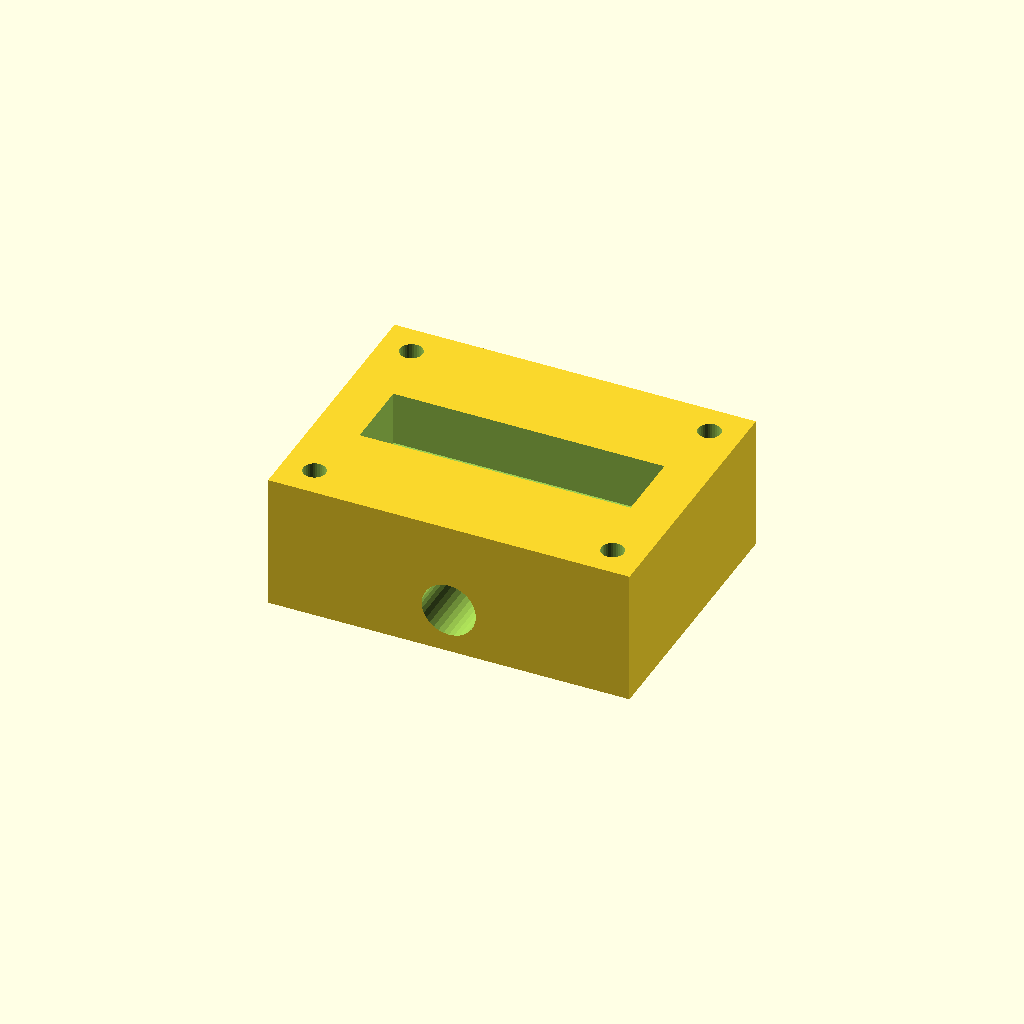
Cell 1 — every parameter at its default value.
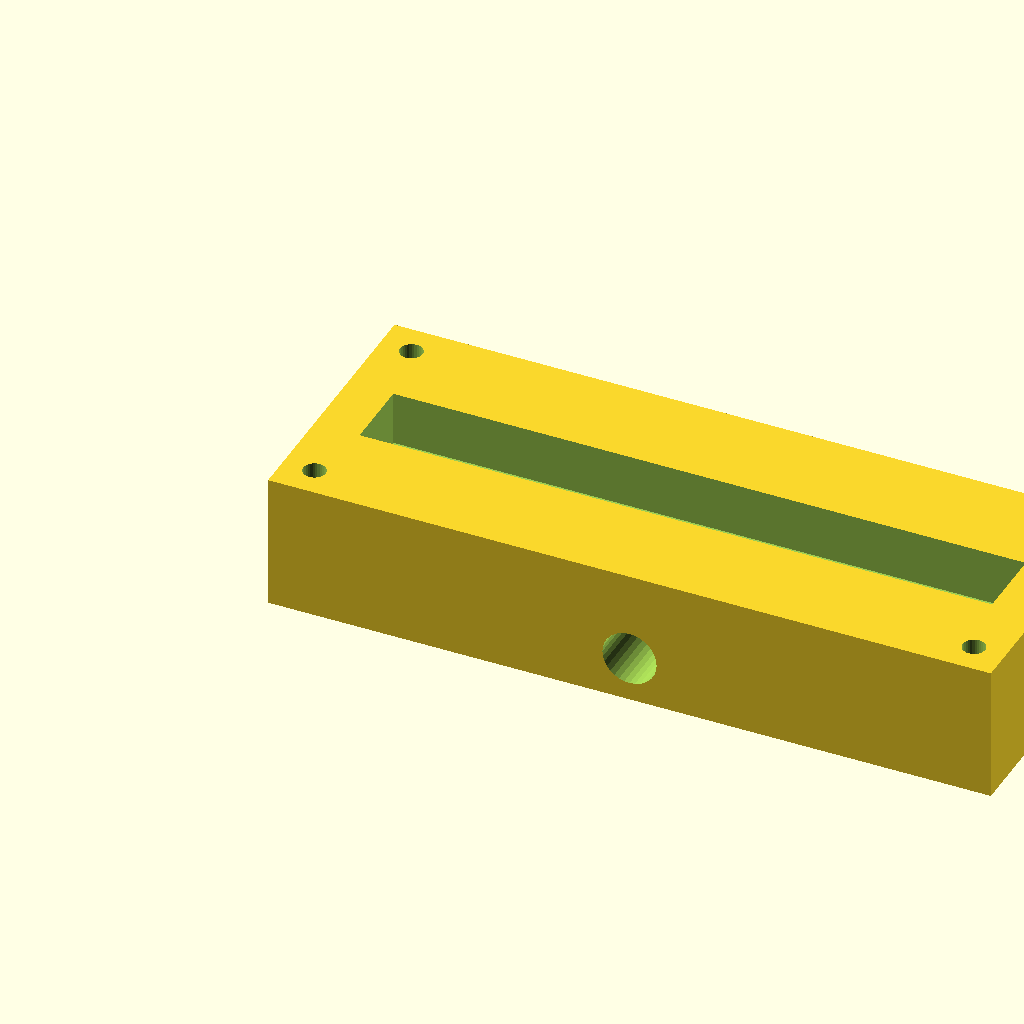
Cell 2: block_l = 160 (everything else at default).
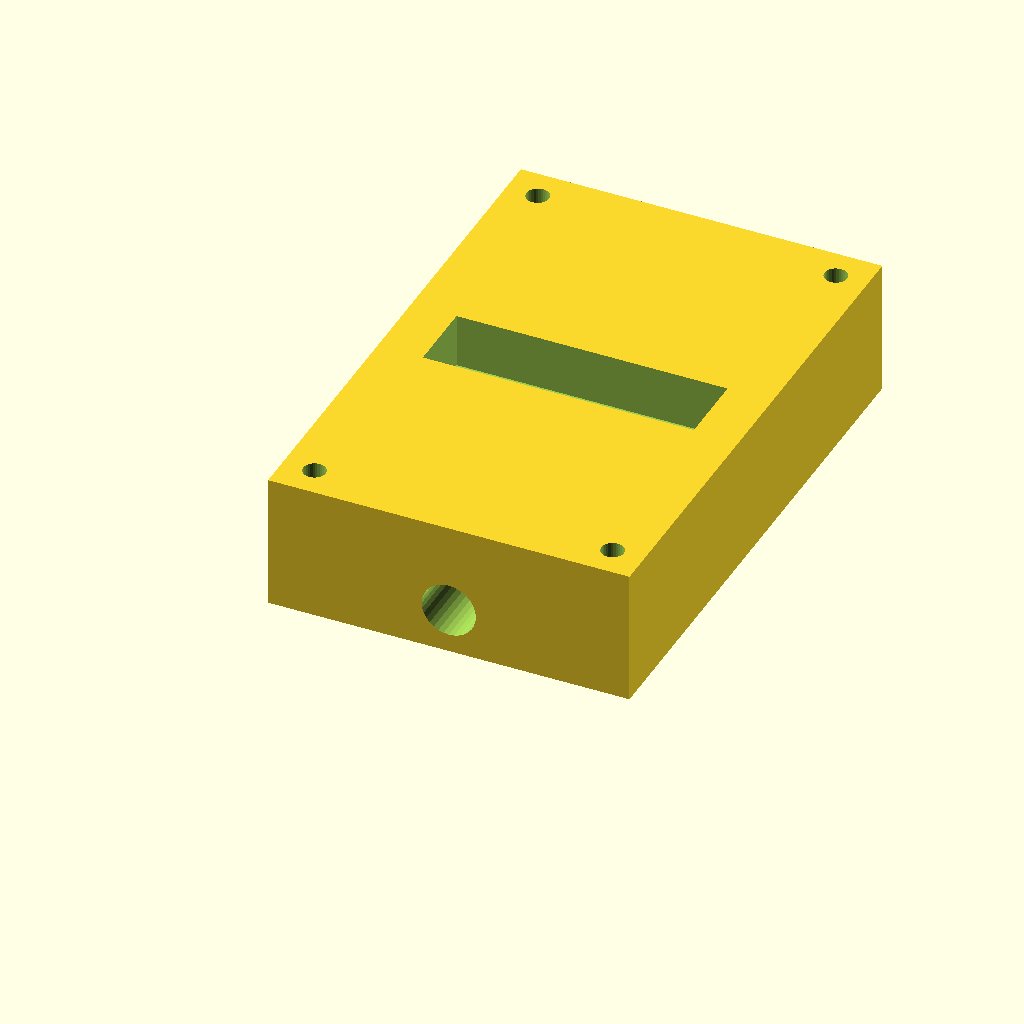
Cell 3: block_w = 120 (everything else at default).
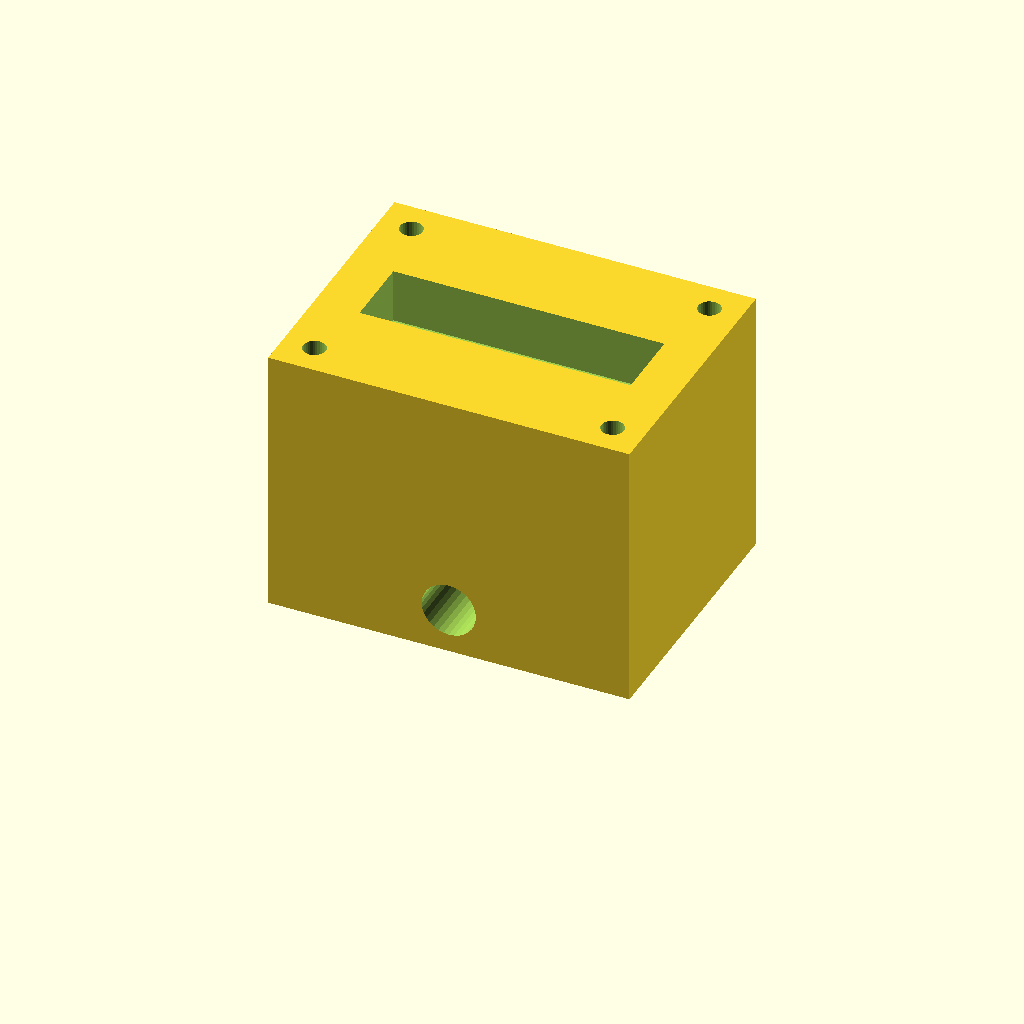
Cell 4 — block_h set to 60, the other parameters unchanged.
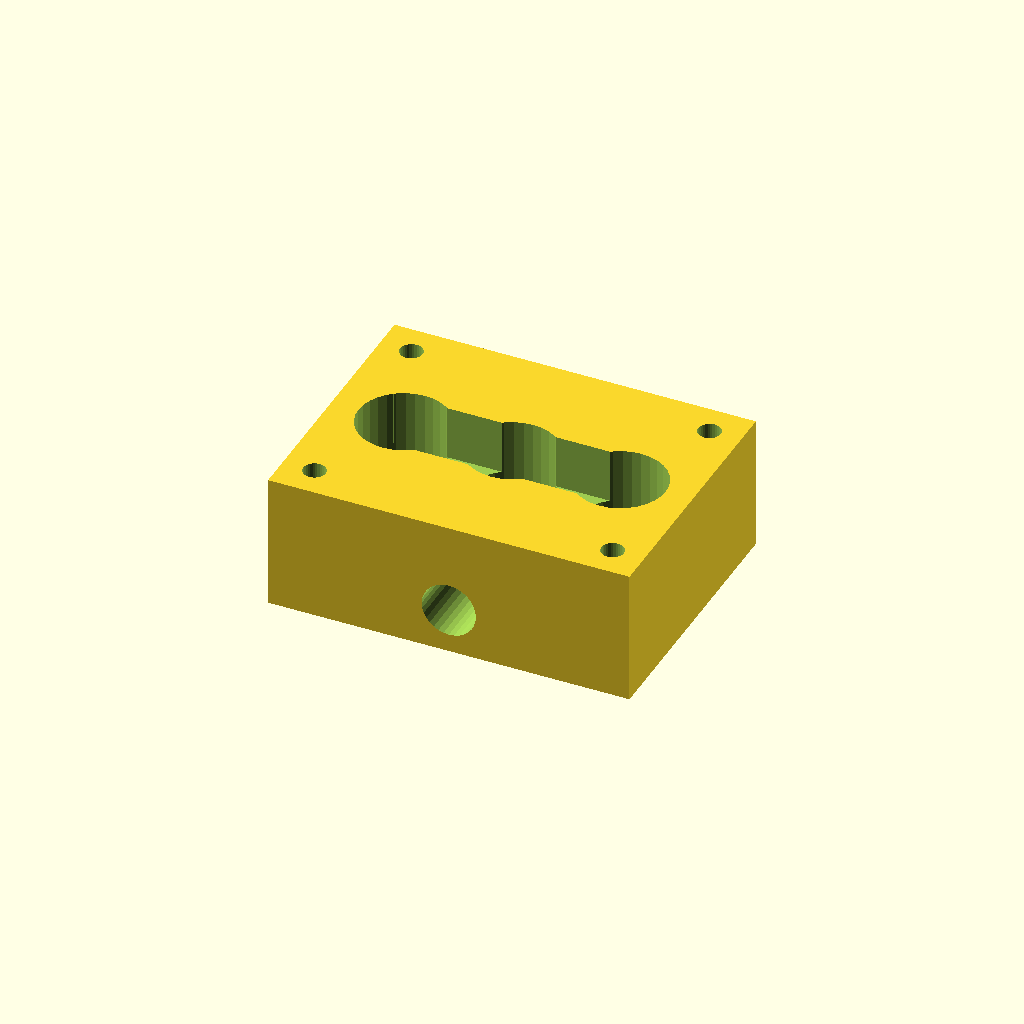
Cell 5 — port_d set to 20, the other parameters unchanged.
One fixed orthographic camera (rotation 55°, 0°, 25°; colour scheme Cornfield) for every cell.
OpenSCAD source file optional_data/data/solid2/manifoldblock/part_0067.scad:
$fn = 32;

// ----------------------------------------------------------------------
// Manifold block: side_outlet manifold
// ----------------------------------------------------------------------

// --- parameters (mm) ---
block_l = 80;             // block length, X
block_w = 60;             // block width, Y
block_h = 30;             // block height, Z
port_d = 10;              // port bore diameter
port_pitch = 24;          // port pitch along X
gallery_d = 16;           // top gallery width, Y
gallery_depth = 12;       // gallery pocket depth
wall_p = 10;              // gallery end wall thickness, X
mnt_d = 5;                // mounting hole diameter
mnt_in = 7;               // mounting hole inset from the edges
out_d = 12;               // outlet bore diameter
out_z = 10;               // outlet axis height

n_ports = 3;  // ports in the row
port_x0 = (block_l - (n_ports - 1) * port_pitch) / 2;  // first port X

difference() {
  cube([block_l, block_w, block_h]);
  for (i = [0 : n_ports - 1])
    translate([port_x0 + i * port_pitch, block_w / 2, -1])
      cylinder(h = block_h + 2, d = port_d);
  translate([wall_p, block_w / 2 - gallery_d / 2, block_h - gallery_depth])
    cube([block_l - 2 * wall_p, gallery_d, gallery_depth + 1]);
  for (cx = [mnt_in, block_l - mnt_in])
    for (cy = [mnt_in, block_w - mnt_in])
      translate([cx, cy, -1]) cylinder(h = block_h + 2, d = mnt_d);
  translate([block_l / 2, -1, out_z]) rotate([-90, 0, 0])
    cylinder(h = block_w + 2, d = out_d);
}
Parameter table extracted from the source (name, type, default, range or options):
block_l: number, default 80
block_w: number, default 60
block_h: number, default 30
port_d: number, default 10
port_pitch: number, default 24
gallery_d: number, default 16
gallery_depth: number, default 12
wall_p: number, default 10
mnt_d: number, default 5
mnt_in: number, default 7
out_d: number, default 12
out_z: number, default 10
n_ports: number, default 3
